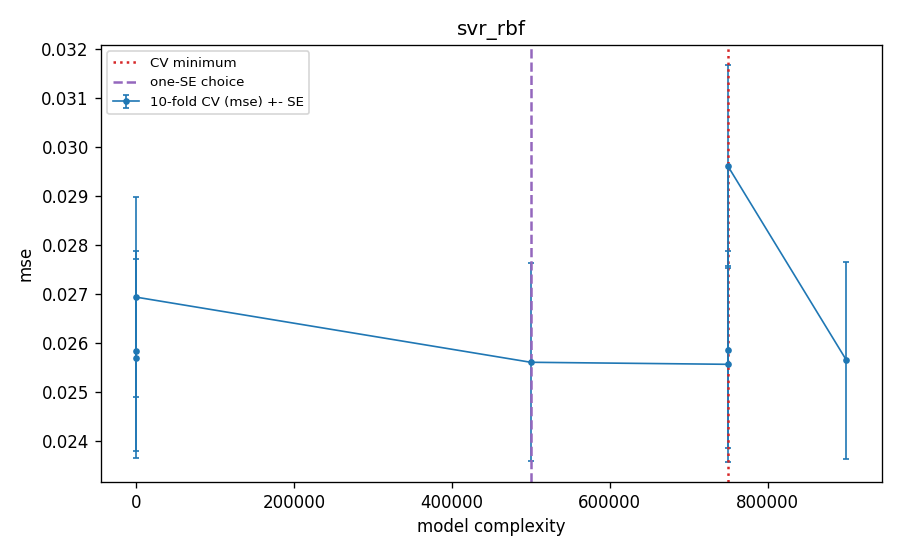

Data behind this chart, as committed beside it:
frac, C, eps, gc, k, complexity, cv_mse, cv_se, val_mse_tuning_fit, cv_eps_loss, cv_mae, is_cv_min, is_one_se, is_one_se_plain
1.0, 1.0, 0.05, 3.0, 239, 4.521, 0.02584, 0.002035, 0.02594, 0.06529, 0.07017, False, False, False
1.0, 1.0, 0.2, 1.0, 239, -1.0, 0.02569, 0.002023, 0.02571, 0.05224, 0.06915, False, False, True
1.0, 100.0, 0.5, 0.3, 239, 12.27, 0.02694, 0.002034, 0.02726, 0.04169, 0.07636, False, False, False
0.5, 10.0, 0.2, 0.1, 120, 499999, 0.02561, 0.002023, 0.02564, 0.05182, 0.06863, False, True, False
0.25, 1.0, 0.2, 0.3, 60, 749994, 0.02557, 0.001996, 0.02565, 0.05154, 0.06829, True, False, False
0.25, 100.0, 0.2, 0.1, 60, 750009, 0.02587, 0.002012, 0.02604, 0.05275, 0.06963, False, False, False
0.25, 100.0, 0.5, 3.0, 60, 750022, 0.0296, 0.002075, 0.03194, 0.05049, 0.08721, False, False, False
0.1, 10.0, 0.5, 0.3, 24, 900002, 0.02565, 0.002013, 0.02583, 0.03726, 0.06936, False, False, False
